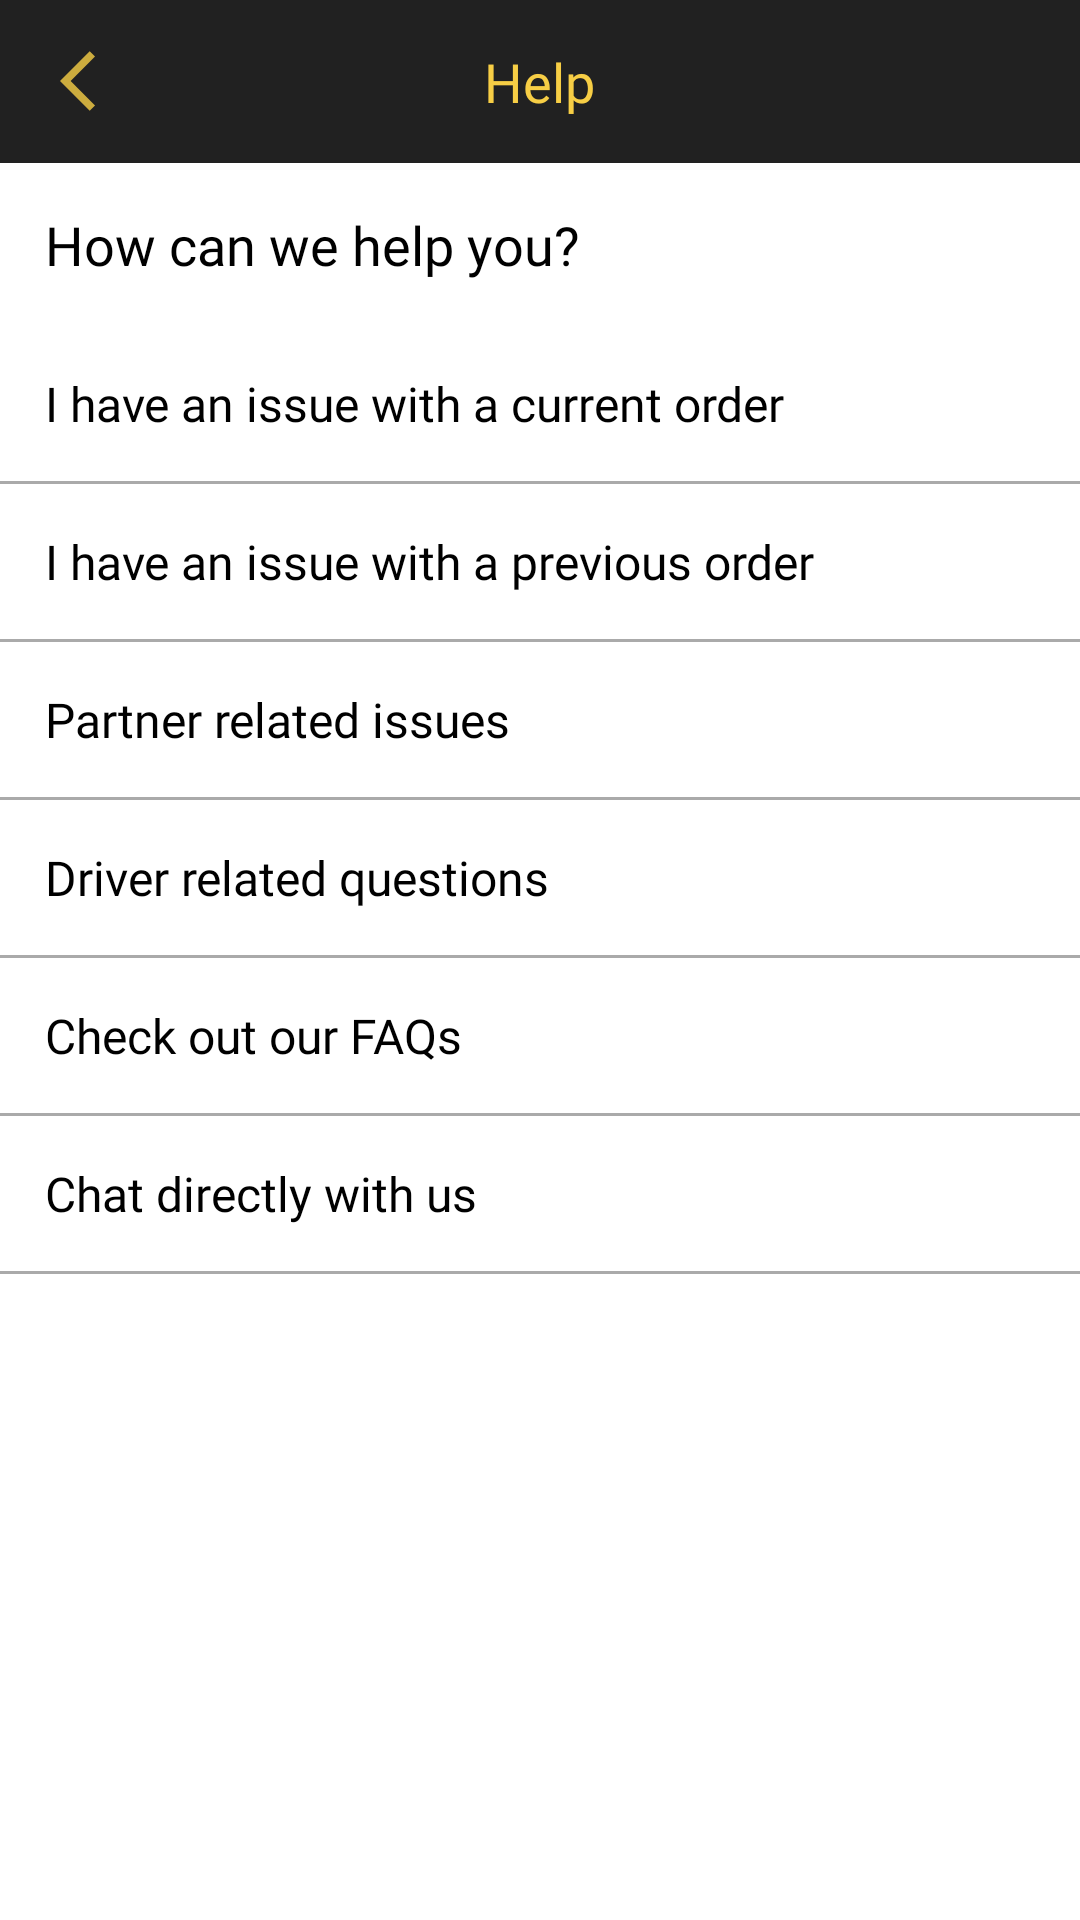

Write the Android layout XML for this screen, with the resource values it uses.
<!-- AndroidManifest.xml: application theme Theme.VoloCustomer -->
<!-- res/layout/activity_help_page.xml -->
<?xml version="1.0" encoding="utf-8"?>
<LinearLayout xmlns:android="http://schemas.android.com/apk/res/android"
    xmlns:app="http://schemas.android.com/apk/res-auto"
    xmlns:tools="http://schemas.android.com/tools"
    android:layout_width="match_parent"
    android:layout_height="match_parent"
    android:orientation="vertical"
    tools:context=".HelpPage">

    <RelativeLayout
        android:background="@color/secondary"
        android:padding="15dp"
        android:layout_width="match_parent"
        android:layout_height="wrap_content">


        <ImageView
            android:onClick="callHomePage"
            android:id="@+id/back_icon"
            android:layout_alignParentStart="true"
            android:contentDescription="@string/back_icon"
            android:layout_width="wrap_content"
            android:layout_height="wrap_content"
            android:layout_marginStart="5dp"
            android:layout_centerVertical="true"
            android:src="@drawable/ic_back"/>

        <TextView
            android:layout_centerInParent="true"
            android:fontFamily="@font/roboto_medium"
            android:layout_width="wrap_content"
            android:layout_height="wrap_content"
            android:text="@string/help"
            android:textColor="@color/primary"
            android:textSize="18sp" />

    </RelativeLayout>


    <TextView
        android:padding="15dp"
        android:textSize="18sp"
        android:textColor="@color/black"
        android:fontFamily="@font/roboto_bold"
        android:layout_width="wrap_content"
        android:layout_height="wrap_content"
        android:text="@string/how_can_we_help_you"/>


    <RelativeLayout
        android:onClick="callSubHelp"
        android:background="?android:attr/selectableItemBackground"
        android:clickable="true"
        android:padding="15dp"
        android:id="@+id/layout1"
        android:layout_width="match_parent"
        android:layout_height="wrap_content"
        android:focusable="true">

            <TextView
                android:layout_centerVertical="true"
                android:id="@+id/txt1"
                android:layout_width="wrap_content"
                android:layout_height="wrap_content"
                android:fontFamily="@font/roboto"
                android:text="@string/i_have_an_issue_with_a_current_order"
                android:textColor="@color/font_dark"
                android:textSize="16sp" />

        <ImageView
            android:layout_marginEnd="20dp"
            android:layout_centerVertical="true"
            android:layout_alignParentEnd="true"
            android:src="@drawable/ic_arrow_forward"
            android:layout_width="wrap_content"
            android:layout_height="wrap_content"/>



    </RelativeLayout>

    <View
        android:layout_width="match_parent"
        android:layout_height="1dp"
        android:background="@android:color/darker_gray"/>



    <RelativeLayout
        android:background="?android:attr/selectableItemBackground"
        android:clickable="true"
        android:padding="15dp"
        android:id="@+id/layout2"
        android:layout_width="match_parent"
        android:layout_height="wrap_content"
        android:focusable="true">

        <TextView
            android:id="@+id/txt2"
            android:layout_width="wrap_content"
            android:layout_height="wrap_content"
            android:layout_centerVertical="true"
            android:fontFamily="@font/roboto"
            android:text="I have an issue with a previous order"
            android:textColor="@color/font_dark"
            android:textSize="16sp" />

        <ImageView
            android:layout_marginEnd="20dp"
            android:layout_centerVertical="true"
            android:layout_alignParentEnd="true"
            android:src="@drawable/ic_arrow_forward"
            android:layout_width="wrap_content"
            android:layout_height="wrap_content"/>



    </RelativeLayout>

    <View
        android:layout_width="match_parent"
        android:layout_height="1dp"
        android:background="@android:color/darker_gray"/>

    <RelativeLayout
        android:background="?android:attr/selectableItemBackground"
        android:clickable="true"
        android:padding="15dp"
        android:layout_width="match_parent"
        android:layout_height="wrap_content"
        android:focusable="true">

        <TextView
            android:layout_width="wrap_content"
            android:layout_height="wrap_content"
            android:layout_centerVertical="true"
            android:fontFamily="@font/roboto"
            android:text="Partner related issues"
            android:textColor="@color/font_dark"
            android:textSize="16sp" />

        <ImageView
            android:layout_marginEnd="20dp"
            android:layout_centerVertical="true"
            android:layout_alignParentEnd="true"
            android:src="@drawable/ic_arrow_forward"
            android:layout_width="wrap_content"
            android:layout_height="wrap_content"/>



    </RelativeLayout>

    <View
        android:layout_width="match_parent"
        android:layout_height="1dp"
        android:background="@android:color/darker_gray"/>


    <RelativeLayout
        android:background="?android:attr/selectableItemBackground"
        android:clickable="true"
        android:padding="15dp"
        android:layout_width="match_parent"
        android:layout_height="wrap_content"
        android:focusable="true">

        <TextView
            android:layout_centerVertical="true"
            android:layout_width="wrap_content"
            android:layout_height="wrap_content"
            android:fontFamily="@font/roboto"
            android:text="Driver related questions"
            android:textColor="@color/font_dark"
            android:textSize="16sp" />

        <ImageView
            android:layout_marginEnd="20dp"
            android:layout_centerVertical="true"
            android:layout_alignParentEnd="true"
            android:src="@drawable/ic_arrow_forward"
            android:layout_width="wrap_content"
            android:layout_height="wrap_content"/>



    </RelativeLayout>

    <View
        android:layout_width="match_parent"
        android:layout_height="1dp"
        android:background="@android:color/darker_gray"/>

    <RelativeLayout
        android:background="?android:attr/selectableItemBackground"
        android:clickable="true"
        android:padding="15dp"
        android:layout_width="match_parent"
        android:layout_height="wrap_content"
        android:focusable="true">

        <TextView
            android:layout_width="wrap_content"
            android:layout_height="wrap_content"
            android:layout_centerVertical="true"
            android:fontFamily="@font/roboto"
            android:text="@string/check_out_our_faqs"
            android:textColor="@color/font_dark"
            android:textSize="16sp" />

        <ImageView
            android:layout_marginEnd="20dp"
            android:layout_centerVertical="true"
            android:layout_alignParentEnd="true"
            android:src="@drawable/ic_arrow_forward"
            android:layout_width="wrap_content"
            android:layout_height="wrap_content"/>



    </RelativeLayout>

    <View
        android:layout_width="match_parent"
        android:layout_height="1dp"
        android:background="@android:color/darker_gray"/>

    <RelativeLayout
        android:background="?android:attr/selectableItemBackground"
        android:clickable="true"
        android:padding="15dp"
        android:layout_width="match_parent"
        android:layout_height="wrap_content"
        android:focusable="true">

        <TextView
            android:layout_centerVertical="true"
            android:layout_width="wrap_content"
            android:layout_height="wrap_content"
            android:fontFamily="@font/roboto"
            android:text="@string/chat_directly_with_us"
            android:textColor="@color/font_dark"
            android:textSize="16sp" />

        <ImageView
            android:layout_marginEnd="20dp"
            android:layout_centerVertical="true"
            android:layout_alignParentEnd="true"
            android:src="@drawable/ic_arrow_forward"
            android:layout_width="wrap_content"
            android:layout_height="wrap_content"/>



    </RelativeLayout>

    <View
        android:layout_width="match_parent"
        android:layout_height="1dp"
        android:background="@android:color/darker_gray"/>

</LinearLayout>
<!-- resources referenced by this layout -->
<resources>
  <color name="black">#FF000000</color>
  <color name="font_dark">#000000</color>
  <color name="primary">#F7CE45</color>
  <color name="secondary">#212121</color>
  <!-- drawable ic_back (drawable-anydpi) -->
  <vector xmlns:android="http://schemas.android.com/apk/res/android"
      android:width="24dp"
      android:height="24dp"
      android:viewportWidth="24"
      android:viewportHeight="24"
      android:tint="#F7CE45"
      android:alpha="0.8">
    <path
        android:fillColor="@android:color/white"
        android:pathData="M11.67,3.87L9.9,2.1 0,12l9.9,9.9 1.77,-1.77L3.54,12z"/>
  </vector>
  <string name="back_icon">back icon</string>
  <string name="chat_directly_with_us">Chat directly with us</string>
  <string name="check_out_our_faqs">Check out our FAQs</string>
  <string name="help">Help</string>
  <string name="how_can_we_help_you">How can we help you?</string>
  <string name="i_have_an_issue_with_a_current_order">I have an issue with a current order</string>
  <style name="Theme.VoloCustomer" parent="Theme.MaterialComponents.Light.NoActionBar">
          
          <item name="colorPrimary">@color/primary</item>
          <item name="colorPrimaryVariant">@color/purple_700</item>
          <item name="colorOnPrimary">@color/font_dark</item>
          
          <item name="colorSecondary">@color/secondary</item>
          <item name="colorSecondaryVariant">@color/teal_700</item>
          <item name="colorOnSecondary">@color/white</item>
          
          <item name="android:statusBarColor" tools:targetApi="l">?attr/colorSecondary</item>
      </style>
  <color name="purple_700">#FF3700B3</color>
  <color name="teal_700">#FF018786</color>
  <color name="white">#FFFFFFFF</color>
</resources>
